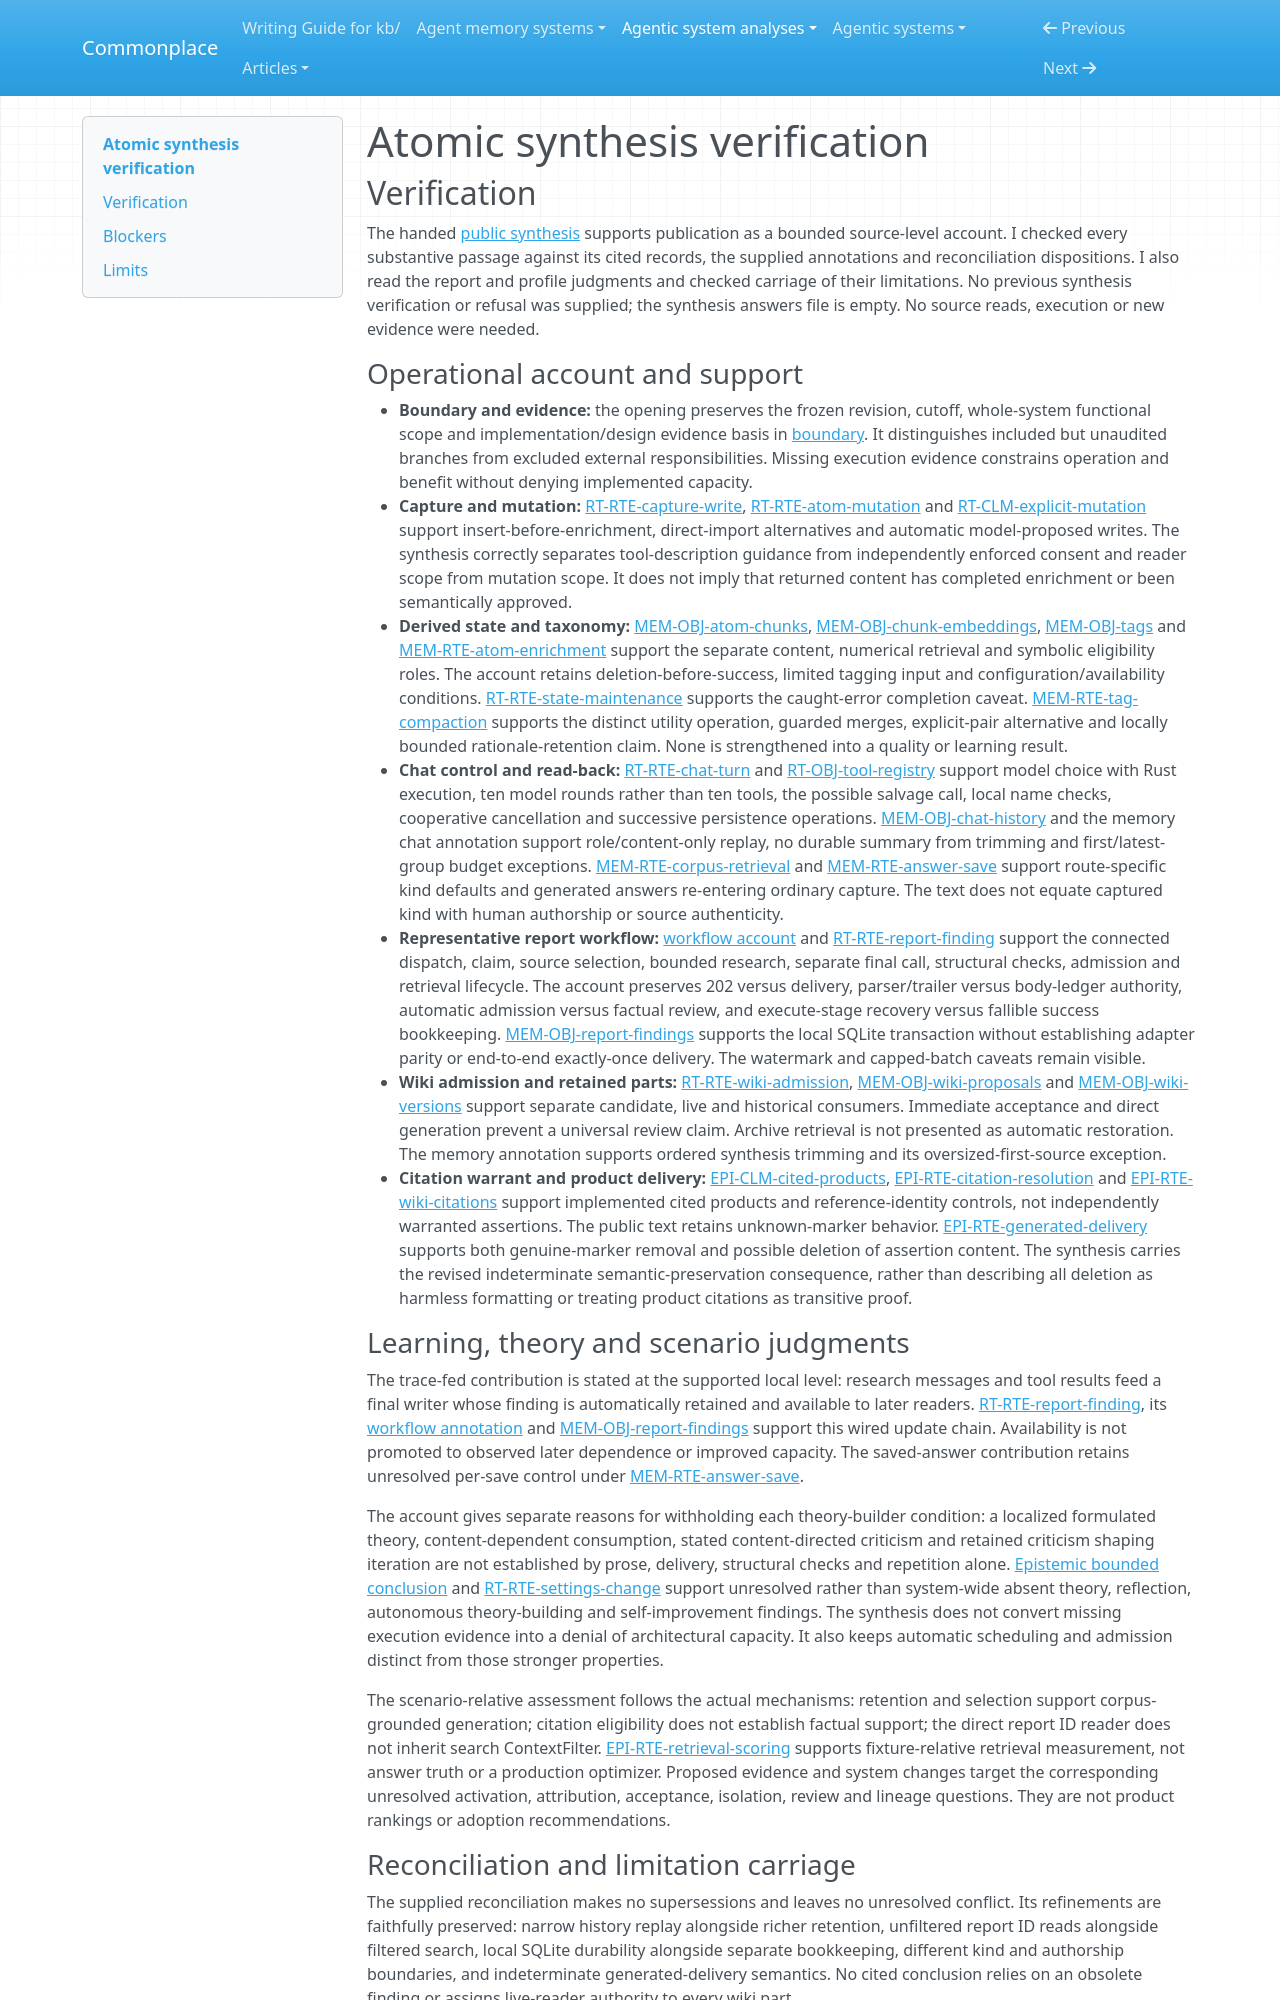

repository: zby/commonplace · page: agentic-system-analyses/retained/atomic/synthesis-verification/index.html · generator: mkdocs

---
type: agentic-system-analyses/types/agentic-system-verification.md
description: "Independent verification of Atomic's public synthesis against the handed records at commit 983bea6baf449d060514c94b3b15b5f85f77ba9b."
run-id: AAS-2026-10-12-atomic-f98683232831-01
reviewed-boundary: "983bea6baf449d060514c94b3b15b5f85f77ba9b"
---

# Atomic synthesis verification

## Verification

The handed [public synthesis](synthesis.md#bounded-synthesis) supports publication as a bounded source-level account. I checked every substantive passage against its cited records, the supplied annotations and reconciliation dispositions. I also read the report and profile judgments and checked carriage of their limitations. No previous synthesis verification or refusal was supplied; the synthesis answers file is empty. No source reads, execution or new evidence were needed.

### Operational account and support

- **Boundary and evidence:** the opening preserves the frozen revision, cutoff, whole-system functional scope and implementation/design evidence basis in [boundary](boundary.md#boundary-and-evidence). It distinguishes included but unaudited branches from excluded external responsibilities. Missing execution evidence constrains operation and benefit without denying implemented capacity.
- **Capture and mutation:** [RT-RTE-capture-write](runtime.md#rt-rte-capture-write), [RT-RTE-atom-mutation](runtime.md#rt-rte-atom-mutation) and [RT-CLM-explicit-mutation](runtime.md#rt-clm-explicit-mutation) support insert-before-enrichment, direct-import alternatives and automatic model-proposed writes. The synthesis correctly separates tool-description guidance from independently enforced consent and reader scope from mutation scope. It does not imply that returned content has completed enrichment or been semantically approved.
- **Derived state and taxonomy:** [MEM-OBJ-atom-chunks](memory.md#mem-obj-atom-chunks), [MEM-OBJ-chunk-embeddings](memory.md#mem-obj-chunk-embeddings), [MEM-OBJ-tags](memory.md#mem-obj-tags) and [MEM-RTE-atom-enrichment](memory.md#mem-rte-atom-enrichment) support the separate content, numerical retrieval and symbolic eligibility roles. The account retains deletion-before-success, limited tagging input and configuration/availability conditions. [RT-RTE-state-maintenance](runtime.md#rt-rte-state-maintenance) supports the caught-error completion caveat. [MEM-RTE-tag-compaction](memory.md#mem-rte-tag-compaction) supports the distinct utility operation, guarded merges, explicit-pair alternative and locally bounded rationale-retention claim. None is strengthened into a quality or learning result.
- **Chat control and read-back:** [RT-RTE-chat-turn](runtime.md#rt-rte-chat-turn) and [RT-OBJ-tool-registry](runtime.md#rt-obj-tool-registry) support model choice with Rust execution, ten model rounds rather than ten tools, the possible salvage call, local name checks, cooperative cancellation and successive persistence operations. [MEM-OBJ-chat-history](memory.md#mem-obj-chat-history) and the memory chat annotation support role/content-only replay, no durable summary from trimming and first/latest-group budget exceptions. [MEM-RTE-corpus-retrieval](memory.md#mem-rte-corpus-retrieval) and [MEM-RTE-answer-save](memory.md#mem-rte-answer-save) support route-specific kind defaults and generated answers re-entering ordinary capture. The text does not equate captured kind with human authorship or source authenticity.
- **Representative report workflow:** [workflow account](workflow.md#workflow-account) and [RT-RTE-report-finding](runtime.md#rt-rte-report-finding) support the connected dispatch, claim, source selection, bounded research, separate final call, structural checks, admission and retrieval lifecycle. The account preserves 202 versus delivery, parser/trailer versus body-ledger authority, automatic admission versus factual review, and execute-stage recovery versus fallible success bookkeeping. [MEM-OBJ-report-findings](memory.md#mem-obj-report-findings) supports the local SQLite transaction without establishing adapter parity or end-to-end exactly-once delivery. The watermark and capped-batch caveats remain visible.
- **Wiki admission and retained parts:** [RT-RTE-wiki-admission](runtime.md#rt-rte-wiki-admission), [MEM-OBJ-wiki-proposals](memory.md#mem-obj-wiki-proposals) and [MEM-OBJ-wiki-versions](memory.md#mem-obj-wiki-versions) support separate candidate, live and historical consumers. Immediate acceptance and direct generation prevent a universal review claim. Archive retrieval is not presented as automatic restoration. The memory annotation supports ordered synthesis trimming and its oversized-first-source exception.
- **Citation warrant and product delivery:** [EPI-CLM-cited-products](epistemic.md#epi-clm-cited-products), [EPI-RTE-citation-resolution](epistemic.md#epi-rte-citation-resolution) and [EPI-RTE-wiki-citations](epistemic.md#epi-rte-wiki-citations) support implemented cited products and reference-identity controls, not independently warranted assertions. The public text retains unknown-marker behavior. [EPI-RTE-generated-delivery](epistemic.md#epi-rte-generated-delivery) supports both genuine-marker removal and possible deletion of assertion content. The synthesis carries the revised indeterminate semantic-preservation consequence, rather than describing all deletion as harmless formatting or treating product citations as transitive proof.
